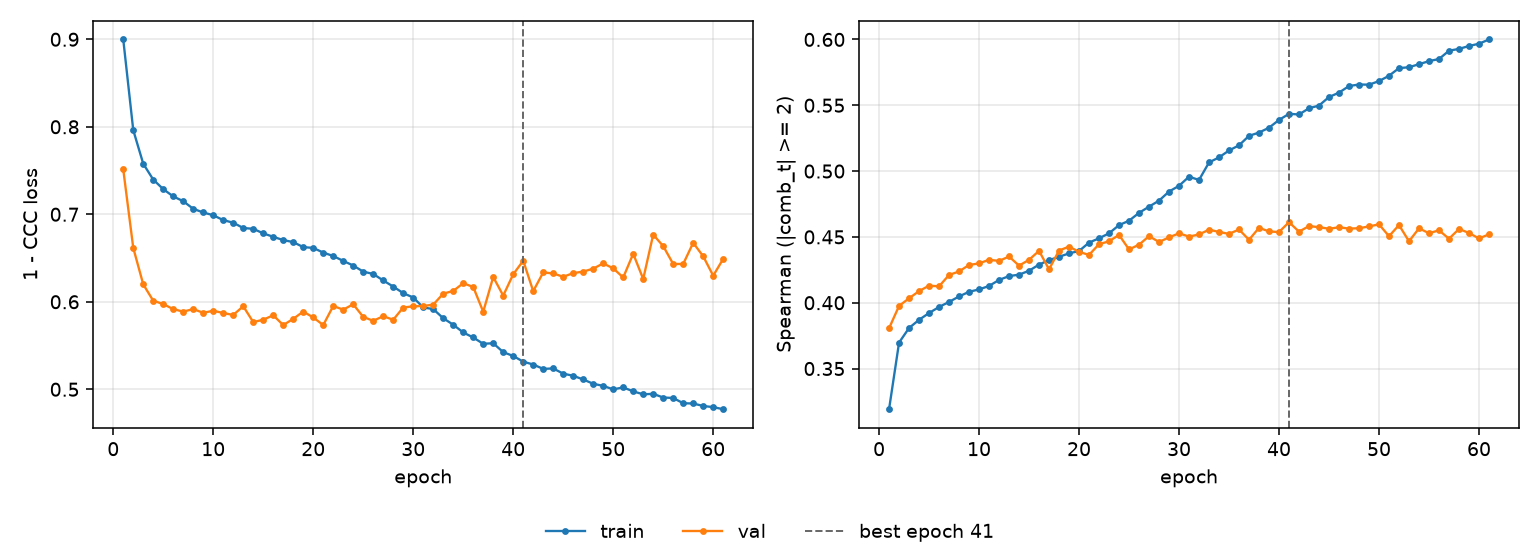

Values plotted in this chart, from the file beside it:
epoch, tr_loss, vl_loss, tr_sp, vl_sp, is_best
1, 0.8998, 0.7512, 0.3191, 0.3806, False
2, 0.7962, 0.6616, 0.3697, 0.3976, False
3, 0.7577, 0.6199, 0.3808, 0.4034, False
4, 0.7396, 0.6012, 0.387, 0.4088, False
5, 0.7287, 0.5974, 0.3922, 0.413, False
6, 0.7204, 0.5916, 0.3968, 0.4124, False
7, 0.7149, 0.5888, 0.4006, 0.4211, False
8, 0.7062, 0.5916, 0.4048, 0.4237, False
9, 0.7021, 0.5874, 0.4083, 0.4287, False
10, 0.6989, 0.5898, 0.4101, 0.4299, False
11, 0.6933, 0.5871, 0.4127, 0.4326, False
12, 0.6904, 0.5849, 0.4173, 0.4317, False
13, 0.6843, 0.5949, 0.4202, 0.4351, False
14, 0.6834, 0.5768, 0.4213, 0.4281, False
15, 0.6782, 0.5795, 0.4243, 0.4326, False
16, 0.6742, 0.5846, 0.429, 0.4394, False
17, 0.6705, 0.5734, 0.4323, 0.4254, False
18, 0.6682, 0.5805, 0.4349, 0.4396, False
19, 0.6625, 0.5888, 0.4375, 0.4426, False
20, 0.6616, 0.5821, 0.4393, 0.4386, False
21, 0.6562, 0.5734, 0.4457, 0.4363, False
22, 0.6523, 0.5952, 0.4489, 0.4445, False
23, 0.6467, 0.591, 0.4527, 0.4466, False
24, 0.6414, 0.5971, 0.4589, 0.4515, False
25, 0.6344, 0.5827, 0.4623, 0.4405, False
26, 0.6318, 0.5782, 0.4683, 0.4441, False
27, 0.6243, 0.5835, 0.473, 0.4506, False
28, 0.6174, 0.5794, 0.4776, 0.4461, False
29, 0.6099, 0.5934, 0.4844, 0.4496, False
30, 0.6049, 0.5948, 0.4888, 0.4527, False
31, 0.5935, 0.5952, 0.4957, 0.4502, False
32, 0.5916, 0.5967, 0.4933, 0.4518, False
33, 0.5812, 0.6092, 0.5066, 0.4555, False
34, 0.5738, 0.6124, 0.5104, 0.4538, False
35, 0.5649, 0.6212, 0.5156, 0.4523, False
36, 0.5592, 0.6169, 0.5196, 0.4556, False
37, 0.552, 0.5886, 0.5268, 0.4478, False
38, 0.5526, 0.6283, 0.5293, 0.4569, False
39, 0.5424, 0.607, 0.5329, 0.4541, False
40, 0.538, 0.6314, 0.5389, 0.4537, False
41, 0.5316, 0.6469, 0.5435, 0.4612, True
42, 0.5283, 0.6121, 0.543, 0.454, False
43, 0.5233, 0.6335, 0.5477, 0.4582, False
44, 0.5238, 0.6324, 0.5498, 0.4574, False
45, 0.5179, 0.6285, 0.5563, 0.4562, False
46, 0.5154, 0.6327, 0.5596, 0.4573, False
47, 0.5112, 0.6345, 0.5646, 0.4563, False
48, 0.5063, 0.6378, 0.5658, 0.4566, False
49, 0.5039, 0.6438, 0.5656, 0.458, False
50, 0.4999, 0.6382, 0.5684, 0.4595, False
51, 0.5021, 0.6277, 0.5724, 0.4505, False
52, 0.4976, 0.6549, 0.5782, 0.459, False
53, 0.4943, 0.626, 0.5789, 0.4467, False
54, 0.4948, 0.6767, 0.5812, 0.4565, False
55, 0.4906, 0.6636, 0.5835, 0.4528, False
56, 0.49, 0.6432, 0.5851, 0.455, False
57, 0.484, 0.6432, 0.5914, 0.4486, False
58, 0.4837, 0.6674, 0.5928, 0.456, False
59, 0.4809, 0.652, 0.595, 0.453, False
60, 0.4796, 0.6298, 0.5968, 0.4488, False
... 1 more rows
